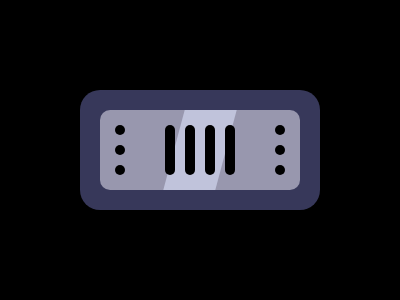

Write the HTML and CSS that draws this image.

<div class="a"></div>
<div class="b"></div>
<div class="c"></div>
<div class="d"></div>
<div class="e"></div>
<style>
  *, *:before, *:after {
    content: '';
    position: fixed;
    background:#000000;
  }
  .a {
    top: 90px;
    left: 80px;
    width: 240px;
    height: 120px;
    background: #37385A;
    border-radius: 20px;
  }
  .b {
    top: 110px;
    left: 100px;
    width: 200px;
    height: 80px;
    background: #9897AE;
    border-radius: 10px;
  }
  .c {
    top: 110px;
    left: 174px;
    width: 52px;
    height: 80px;
    background: #C0C3DB;
    transform: skew(-15deg);
  }
  .d {
    top: 145px;
    left: 115px;
    width: 10px;
    height: 10px;
    border-radius: 50%;
    -webkit-box-reflect: right 150px;
  }
  .d:after {
    top: 165px;
    left: 115px;
    width: 10px;
    height: 10px;
    border-radius: 50%;
  }
  .d:before {
    top: 125px;
    left: 115px;
    width: 10px;
    height: 10px;
    border-radius: 50%;
  }
  .e {
    top: 125px;
    left: 165px;
    width: 10px;
    height: 50px;
    border-radius: 10px;
    -webkit-box-reflect: right 50px;
  }
  .e:after {
    top: 125px;
    left: 185px;
    width: 10px;
    height: 50px;
    border-radius: 10px;
  }
</style>
